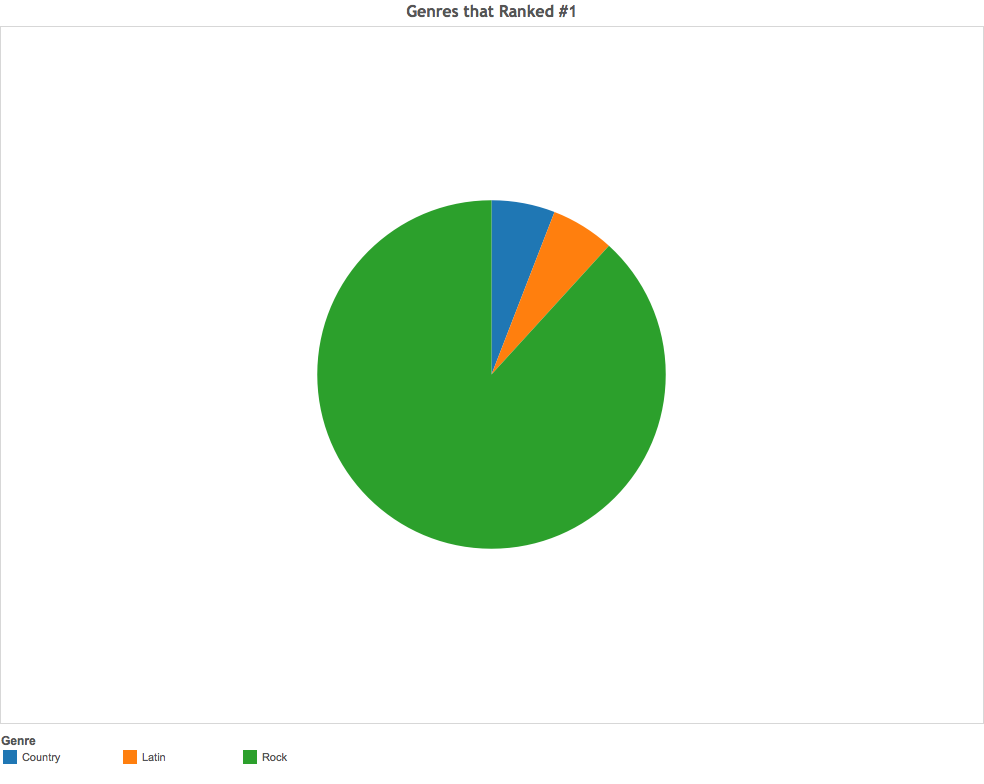

Source data for this figure (header and first rows):
, genre
Rock, 15
Country, 1
Latin, 1
